Photos from the image-classification dataset "data" in the GitHub repository fabricioifc/PinusClassification. Its 2 classes are: not pinus, pinus.

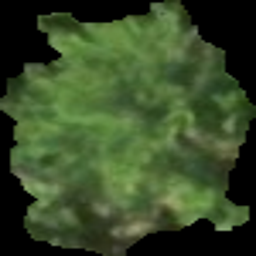
Label: pinus

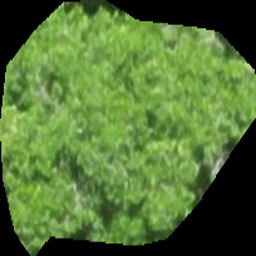
Label: not pinus

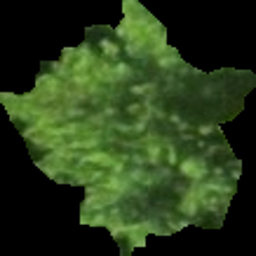
Label: pinus

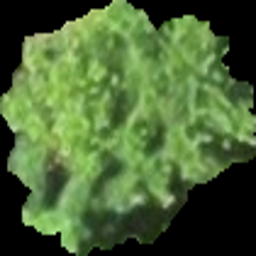
Label: pinus

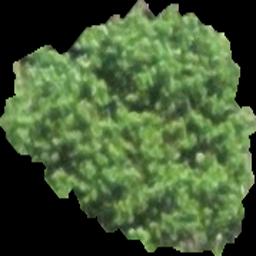
Label: not pinus

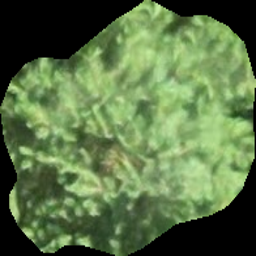
Label: pinus
